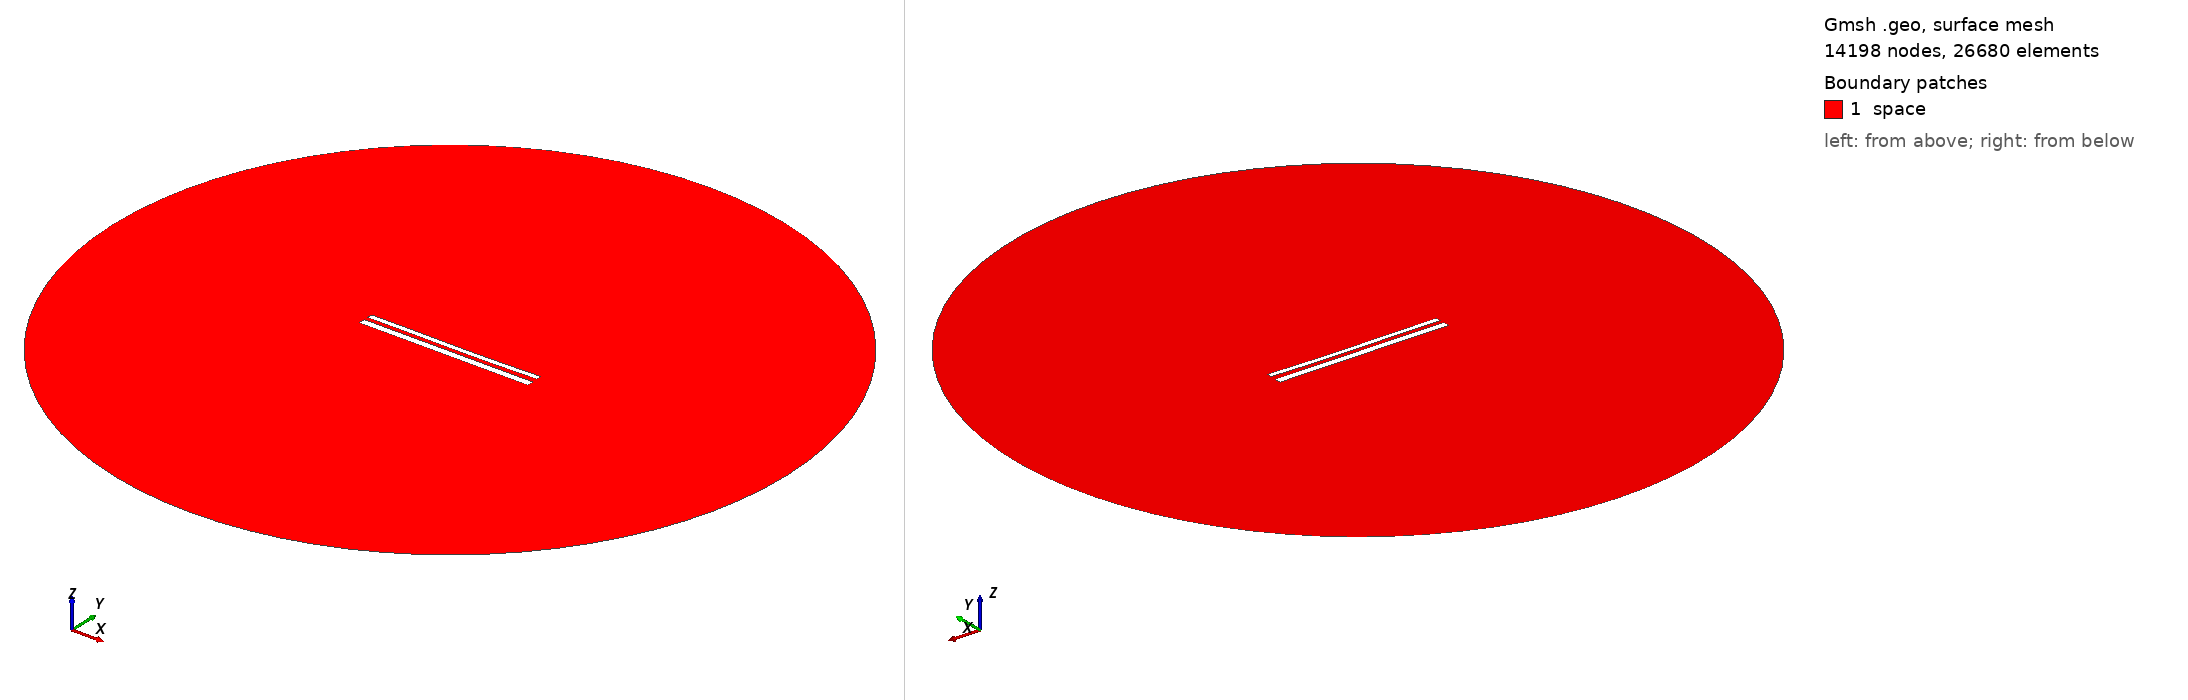

Gmsh geometry script, surface-meshed: 14198 nodes, 26680 surface elements. Boundary patches (legend numbers): 1 space. Left view from above one corner, right view from below the opposite corner. Legend entries are the model's physical surfaces. The drawing asked Gmsh for element sizes between 1% and 20% of the model's largest extent; the script's own settings can give other sizes.

=== 11768.geo (drawn) ===
//---------------------------------------
// Geometry kernel
//---------------------------------------

SetFactory("OpenCASCADE");



//---------------------------------------
// Parameters of the geometry
//---------------------------------------

// Overetch of the upper plate
overetch = 0.375;

// Distance between the plates
distance = 2.25;

// Discretization over the x axis (for the deformation)
nx = 50; 

// Length of the plate
L = 100 - overetch; 

// Number of modes
n = 4; 

// 1st mode coefficient
coeff(1) = 0.15;
beta(1) = 0.596864 * 3.1415926535 / L;

// 2nd mode coefficient
coeff(2) = -0.15;
beta(2) = 1.49418 * 3.1415926535 / L;

// 3rd mode coefficient
coeff(3) = 0.07499999999999998;
beta(3) = 2.50025 * 3.1415926535 / L;

// 4th mode coefficient
coeff(4) = 0.0;
beta(4) = 3.49999 * 3.1415926535 / L;



//---------------------------------------
// Upper plate (deformed rectangle)
//---------------------------------------

// Coordiantes of the upper plate
xmin = -50;
xmax = 50 - overetch;

// Height of the upper plate
yheight = 4 - 2 * overetch;

// Indexes of the points
UpperID[] = {};
LowerID[] = {};
LeftID[] = {};
RightID[] = {};

// Point index
p = 1;

// Horizontal edges
For i In {1:nx}
    x = xmin + (i-1)*(xmax - xmin)/(nx-1);

    y_bottom = distance / 2 + overetch;
    For j In {1:n}
        C = (Cosh(beta(j)*L) + Cos(beta(j)*L)) / (Sinh(beta(j)*L) + Sin(beta(j)*L));
        y_bottom  = y_bottom + coeff(j) * (Cosh(beta(j)*(x+50)) - Cos(beta(j)*(x+50)) - C * (Sinh(beta(j)*(x+50)) - Sin(beta(j)*(x+50))));
    EndFor

    y_top = y_bottom + yheight;

    Point(p) = {x, y_top, 0, 1.0};
    UpperID[i] = p;
    p = p + 1;

    Point(p) = {x, y_bottom, 0, 1.0};
    LowerID[i] = p;
    p = p + 1;
EndFor

// Create point lists
UpperPts[] = {}; LowerPts[] = {};
For i In {1:nx}
  UpperPts[] += {UpperID[i]};
  LowerPts[] += {LowerID[i]};
EndFor

// Build splines
Spline(1) = {UpperPts[]};
Spline(2) = {LowerPts[]};
Line(3) = {LowerPts[nx-1], UpperPts[nx-1]};
Line(4) = {LowerPts[0], UpperPts[0]};

// Build the plane surface
Curve Loop(1) = {2, 3, -1, -4};
Plane Surface(1) = {1};



//---------------------------------------
// Lower plate (rectangle)
//---------------------------------------

// Vertices
Point(1001) = {-50, -1, 0, 1.0};
Point(1002) = { 50, -1, 0, 1.0};
Point(1003) = { 50,  -5, 0, 1.0};
Point(1004) = {-50,  -5, 0, 1.0};

// Edges
Line(5) = {1001, 1002};
Line(6) = {1002, 1003};
Line(7) = {1003, 1004};
Line(8) = {1004, 1001};

// Plane surface
Line Loop(2) = {5, 6, 7, 8};
Plane Surface(2) = {2}; 



//---------------------------------------
// Outer (fictious) boundary
//---------------------------------------

// Points
Point(1005) = {0, 0, 0};       // Center
Point(1006) = {200, 0, 0};     // Start point
Point(1007) = {0, 200, 0};     // 90 degrees
Point(1008) = {-200, 0, 0};    // 180 degrees
Point(1009) = {0, -200, 0};    // 270 degrees

// Circle arcs (each needs start, center, end)
Circle(9) = {1006, 1005, 1007};
Circle(10) = {1007, 1005, 1008};
Circle(11) = {1008, 1005, 1009};
Circle(12) = {1009, 1005, 1006};

// Plane surface for the entire domain
Curve Loop(3) = {9, 10, 11, 12};
Surface(3) = {3};

// Subtract the plates from the whole domain to obtain the actual domain where we want to solve the equations
BooleanDifference{ Surface{3}; Delete; }{ Surface{1}; Surface{2}; Delete; }




//---------------------------------------
// Transfinite Lines/Curves
//---------------------------------------

// Set the number of points on the boundaries
r = 7;

// Plates
Transfinite Curve {1, 2} = 50*r Using Progression 1;
Transfinite Curve {3, 4} = 2*r Using Progression 1;
Transfinite Line {5, 7} = 50*r Using Progression 1;
Transfinite Line {6, 8} = 2*r Using Progression 1;

// Outer boundary
Transfinite Line {9, 10, 11, 12} = 20 Using Progression 1;



//---------------------------------------
// Physical groups
//---------------------------------------                

// Physical curves (boundaries)
Physical Line("force_segment", 10) = {2};
Physical Line("upper_plate", 11) = {1, 3, 4};
Physical Line("lower_plate", 12) = {5, 6, 7, 8};
Physical Line("boundary", 20) = {9, 10, 11, 12};

// Physical Surfaces
Physical Surface("space", 30) = {3};



//---------------------------------------
// 6. Generate the Mesh
//---------------------------------------

// 2D mesh generation
Mesh 2;
